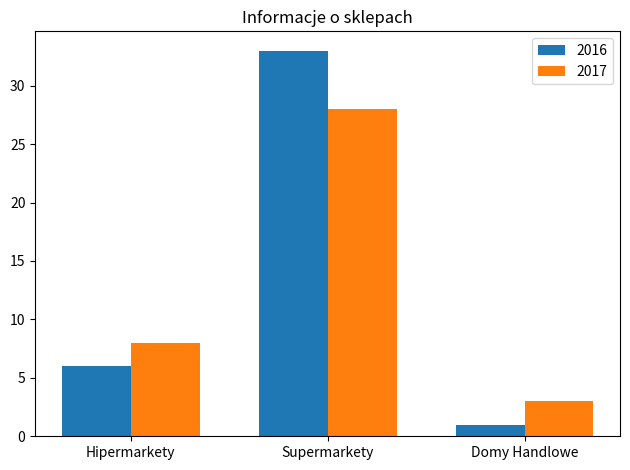

Source code (Python):
import pandas as pd
import numpy as np
import matplotlib.pyplot as plt

labels = ['Hipermarkety', 'Supermarkety', 'Domy Handlowe']
rok2k16 = [6, 33, 1,]
rok2k17 = [8, 28, 3,]

x = np.arange(len(labels))  
width = 0.35  

fig, ax = plt.subplots()
rects1 = ax.bar(x - width/2, rok2k16, width, label='2016')
rects2 = ax.bar(x + width/2, rok2k17, width, label='2017')

ax.set_title('Informacje o sklepach')
ax.set_xticks(x, labels)
ax.legend()

fig.tight_layout()

plt.show()